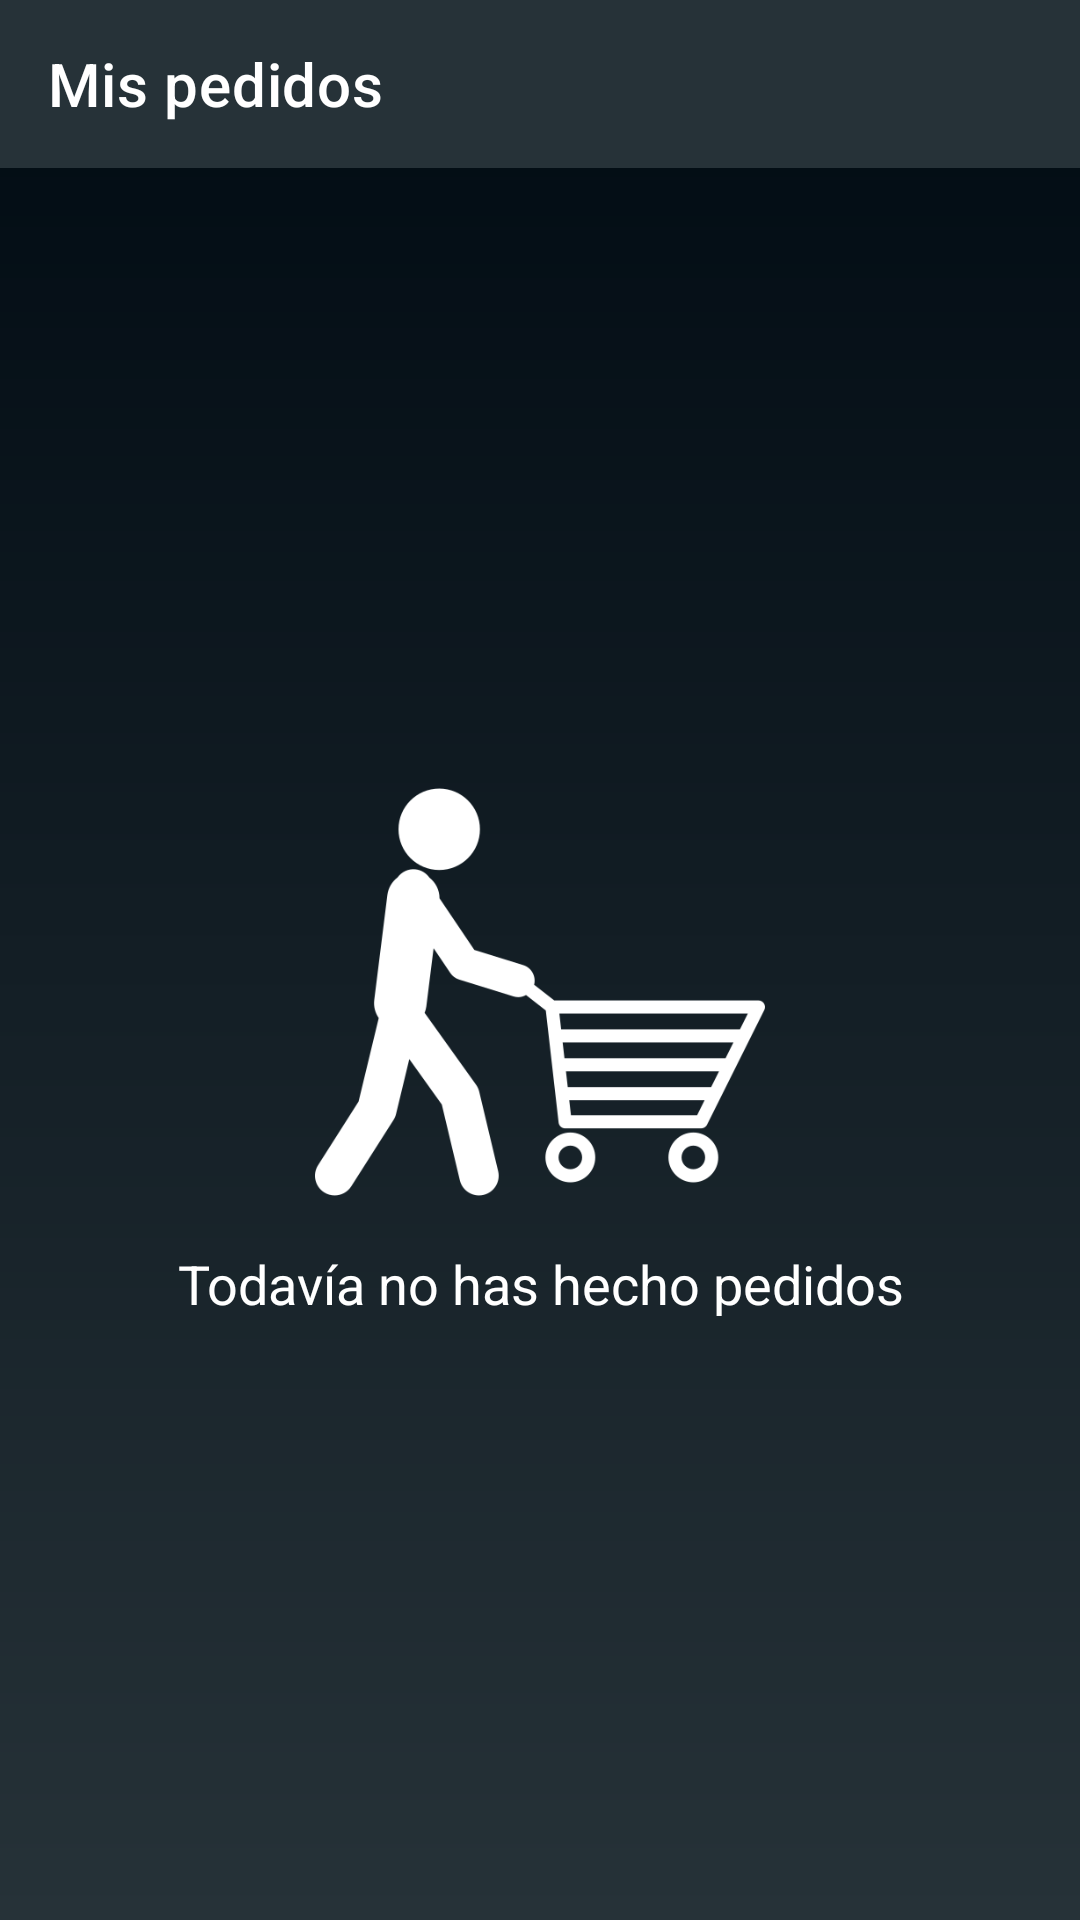

Android layout source for this screen:
<!-- AndroidManifest.xml: application theme Theme.MaterialComponents.Light.NoActionBar -->
<!-- res/layout/fragment_pedidos_cliente.xml -->
<?xml version="1.0" encoding="utf-8"?>
<FrameLayout xmlns:android="http://schemas.android.com/apk/res/android"
    xmlns:tools="http://schemas.android.com/tools"
    android:layout_width="match_parent"
    android:layout_height="match_parent"
    xmlns:app="http://schemas.android.com/apk/res-auto"
    tools:context=".cliente.fragments.pedidos_cliente"
    android:background="@drawable/background_layer">

    <com.google.android.material.appbar.AppBarLayout
        android:id="@+id/appBarLayout"
        android:layout_width="match_parent"
        android:layout_height="wrap_content"
        app:layout_constraintStart_toStartOf="parent"
        app:layout_constraintTop_toTopOf="parent">

        <androidx.appcompat.widget.Toolbar
            android:id="@+id/toolbar_edit_users_profile_cocina"
            android:layout_width="match_parent"
            android:layout_height="?attr/actionBarSize"
            android:background="@color/purple_500"
            android:scrollbarStyle="insideInset"
            app:title="Mis pedidos"
            app:titleTextColor="@color/white"
            app:subtitleTextColor="@color/white">
        </androidx.appcompat.widget.Toolbar>

    </com.google.android.material.appbar.AppBarLayout>

    <LinearLayout
        android:layout_width="match_parent"
        android:layout_height="match_parent"
        android:orientation="vertical"
        android:layout_marginTop="?attr/actionBarSize">
        <androidx.recyclerview.widget.RecyclerView
            android:id="@+id/recicler_pedidos_cliente"
            android:layout_width="match_parent"
            android:layout_height="match_parent"
            android:visibility="invisible"/>
    </LinearLayout>

    <LinearLayout
        android:id="@+id/vacio_pedidos_cliente"
        android:layout_width="match_parent"
        android:layout_height="match_parent"
        android:orientation="vertical"
        android:layout_marginTop="?attr/actionBarSize"
        app:layout_constraintStart_toStartOf="parent"
        app:layout_constraintTop_toTopOf="parent"
        android:gravity="center">
        <ImageView
            android:layout_width="150dp"
            android:layout_height="150dp"
            app:srcCompat="@drawable/empty_cart"/>
        <TextView
            android:layout_width="match_parent"
            android:layout_height="wrap_content"
            android:textSize="18sp"
            android:textAlignment="center"
            android:layout_marginTop="10dp"
            android:layout_marginLeft="10dp"
            android:layout_marginRight="10dp"
            android:textColor="#fff"
            android:text="Todavía no has hecho pedidos"/>

    </LinearLayout>

</FrameLayout>
<!-- resources referenced by this layout -->
<resources>
  <color name="purple_500">#263238</color>
  <color name="white">#FFFFFFFF</color>
  <!-- drawable background_layer (drawable) -->
  <?xml version="1.0" encoding="utf-8"?>
  <shape xmlns:android="http://schemas.android.com/apk/res/android">
      <gradient
          android:endColor="@color/purple_700"
          android:angle="90"
          android:startColor="@color/purple_500"/>
  </shape>
  <!-- drawable empty_cart: png bitmap (drawable, 19113 bytes) -->
  <color name="purple_700">#000a12</color>
</resources>
